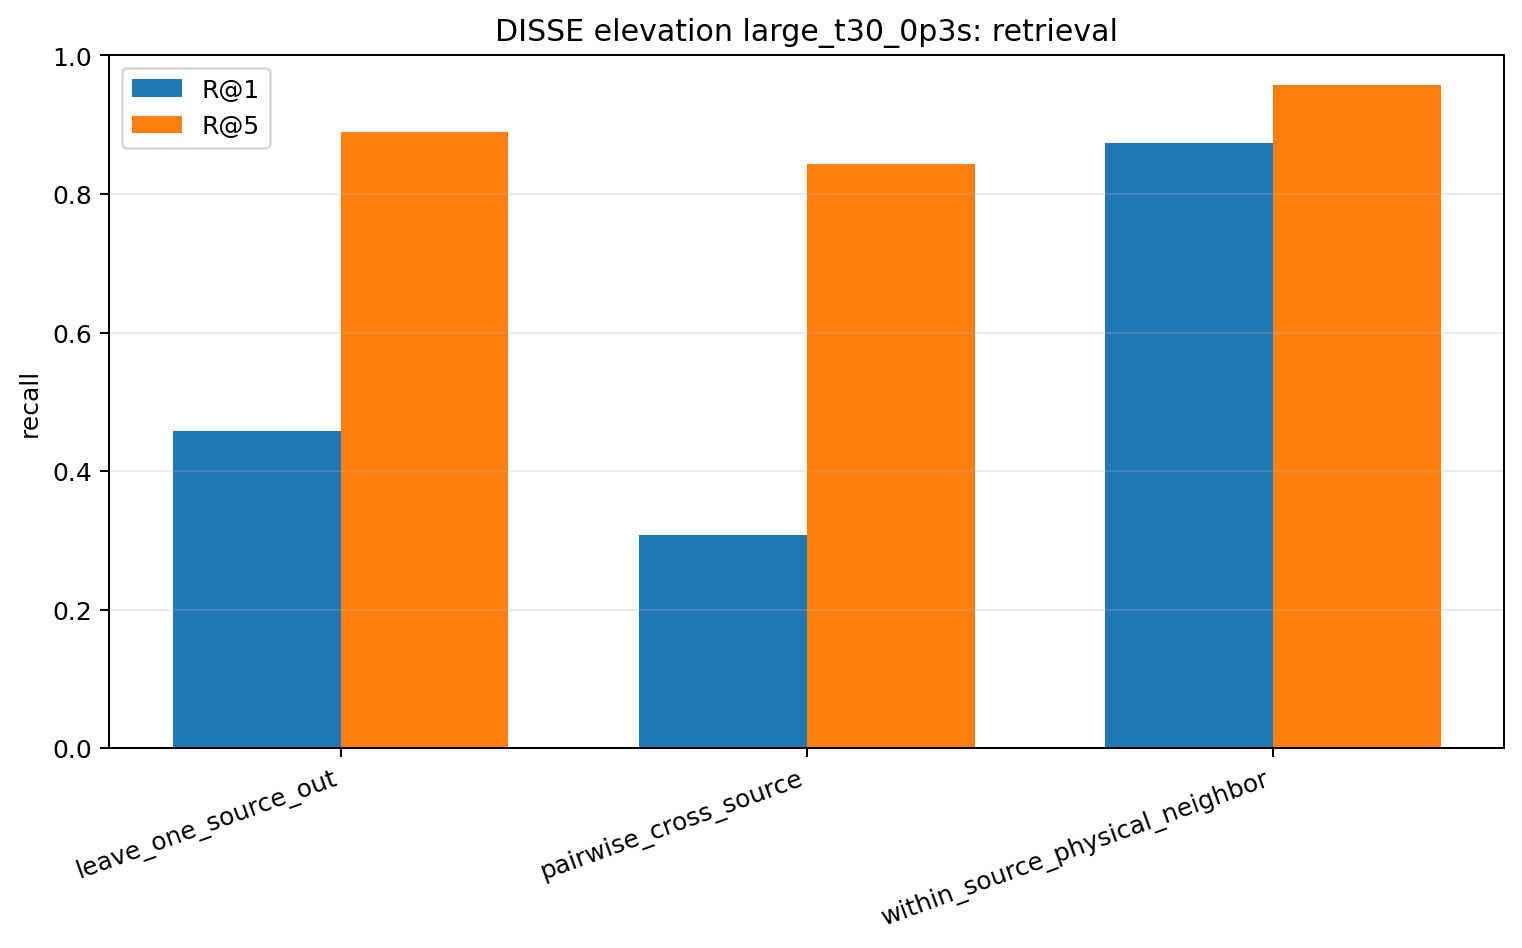

Data behind this chart, as committed beside it:
model, task, n_queries, recall_at_1, recall_at_5, median_rank, circular_mae_deg, median_circular_mae_deg, chance_r1, chance_r5
disse, leave_one_source_out, 190, 0.4579, 0.8895, 2.0, 4.974, 5.0, 0.05263, 0.2394
disse, pairwise_cross_source, 1710, 0.3076, 0.8427, 2.0, 7.769, 5.0, 0.05263, 0.2632
disse, within_source_physical_neighbor, 190, 0.8737, 0.9579, 1.0, 6.816, 5.0, 0.1053, 0.4678
